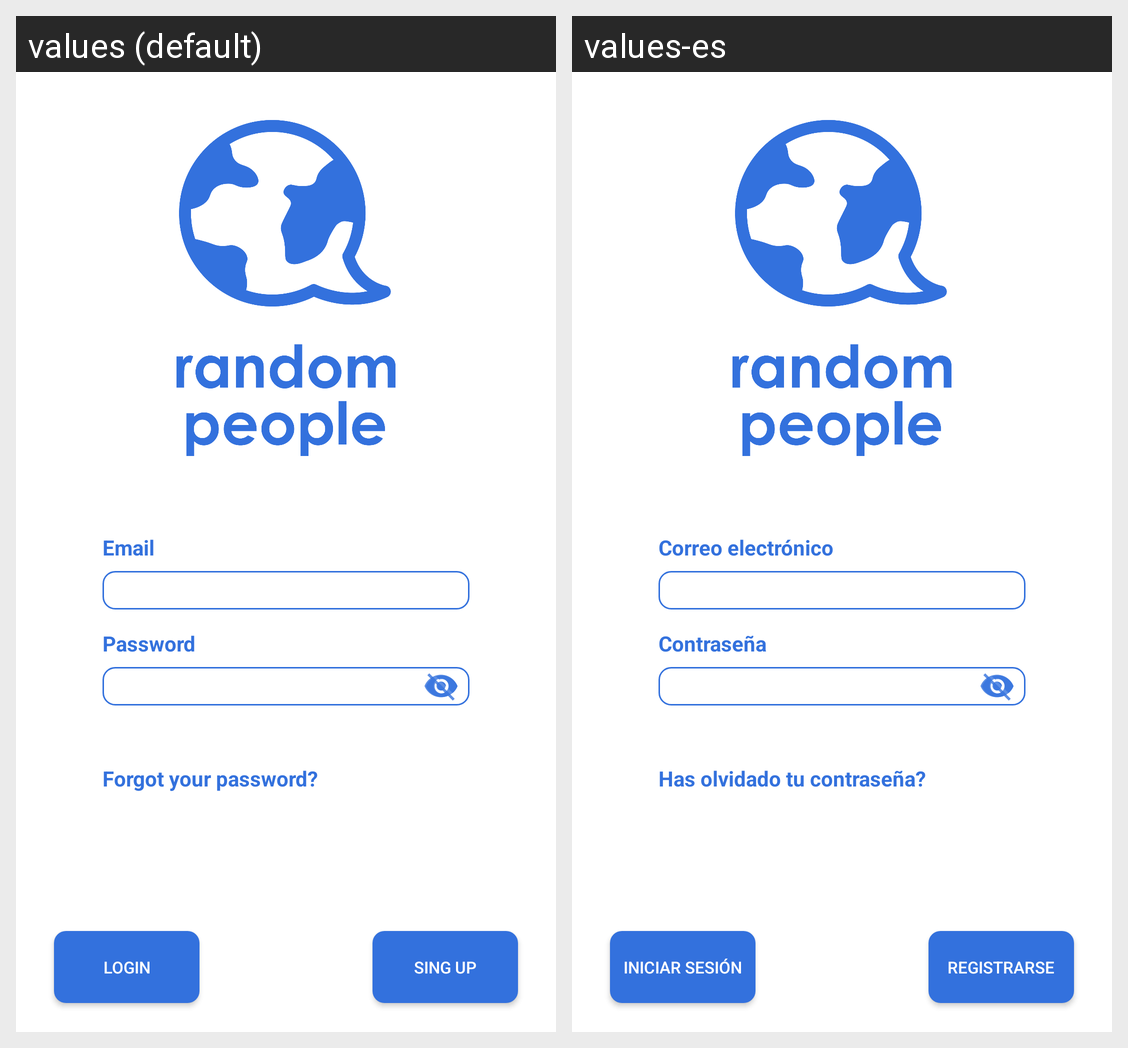

Here is an Android app screen in its default locale and in the app's own translations. Write out the translated-string differences for the strings that appear on this screen.
Android screen res/layout/activity_login.xml rendered under 2 locales, left to right: values (default), values-es. Device: Nexus 5 (rendered at 1080×1920; each locale shown at half size, 540×960, under a caption strip naming it); theme AppTheme.NoActionBar.
Strings drawn on this screen, with the default value and each locale's value (text and hints the layout hard-codes, and strings that could not be matched under every locale, appear in the picture but are not listed):

email
  values: Email
  values-es: Correo electrónico

password
  values: Password
  values-es: Contraseña

forgotPassword
  values: Forgot your password?
  values-es: Has olvidado tu contraseña?

login
  values: Login
  values-es: Iniciar sesión

signup
  values: Sing up
  values-es: Registrarse
